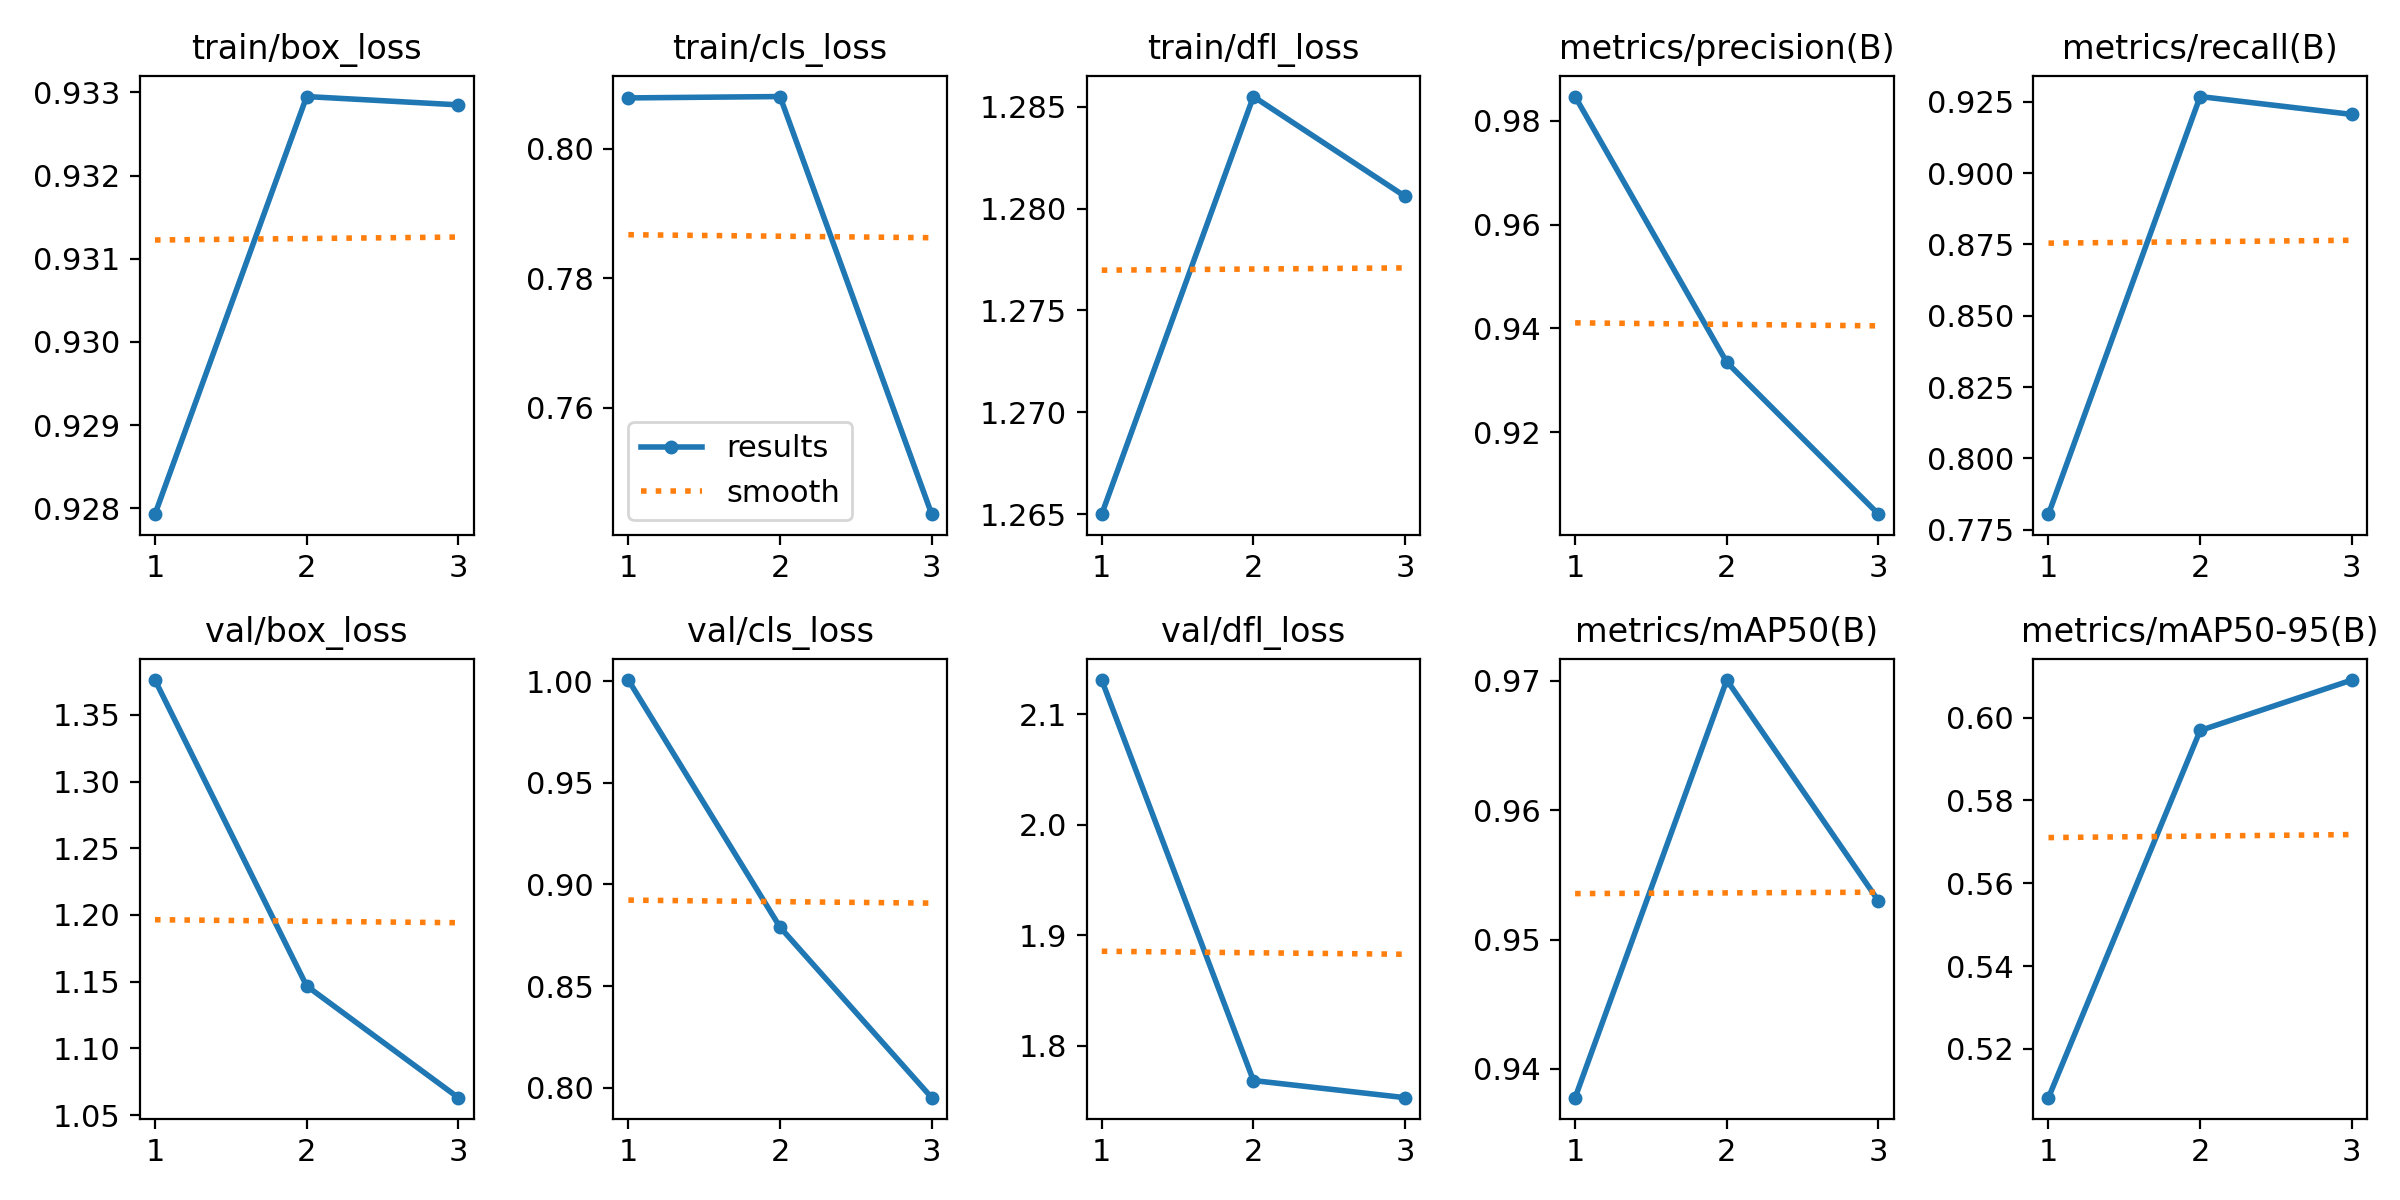

Source data for this figure (header and first rows):
epoch, train/box_loss, train/cls_loss, train/dfl_loss, metrics/precision(B), metrics/recall(B), metrics/mAP50(B), metrics/mAP50-95(B), val/box_loss, val/cls_loss, val/dfl_loss, lr/pg0, lr/pg1, lr/pg2
1, 0.9279, 0.8079, 1.265, 0.9847, 0.7805, 0.9378, 0.5082, 1.376, 1.001, 2.131, 0.00058, 0.00058, 0.00058
2, 0.9329, 0.8081, 1.286, 0.9335, 0.9268, 0.9701, 0.5969, 1.147, 0.879, 1.769, 0.0007906, 0.0007906, 0.0007906
3, 0.9328, 0.7436, 1.281, 0.9042, 0.9206, 0.953, 0.6091, 1.063, 0.7951, 1.753, 0.0006052, 0.0006052, 0.0006052
